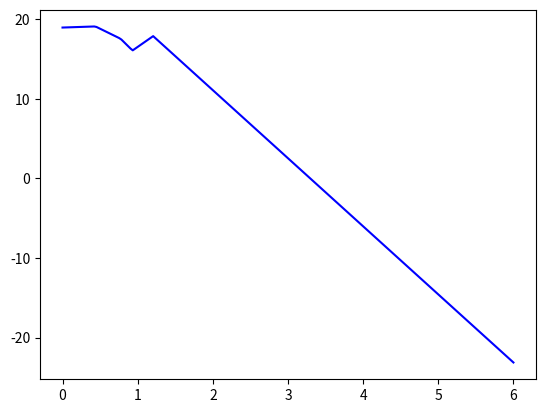

Reproduce this figure in Python.
## tests of some activation functions and what they actually look like

import numpy as np
import matplotlib.pyplot as plt

# W = np.array([1,2,-3, 0.4, -1.1])
W = 10 * (np.random.rand(5) - 0.5)
W2 = 10 * (np.random.rand(5) - 0.5)
# v = np.array([3,-2,1.3,0.8, -2.3])
v = 10 * (np.random.rand(5) - 0.5)

relu = lambda t : np.maximum(0, t)
# quadratic activation function
# f = lambda x : np.dot(v, np.power(x * W + W2, 2))
print(W)
print(W2)
f = lambda x : np.dot(v, relu(x * W+W2))

t = np.linspace(0,6, 200)
y = np.zeros(t.shape)
for idx,val in enumerate(t):
    y[idx] = f(val)

fig = plt.figure()
plt.plot(t,y,'b-')

plt.show()